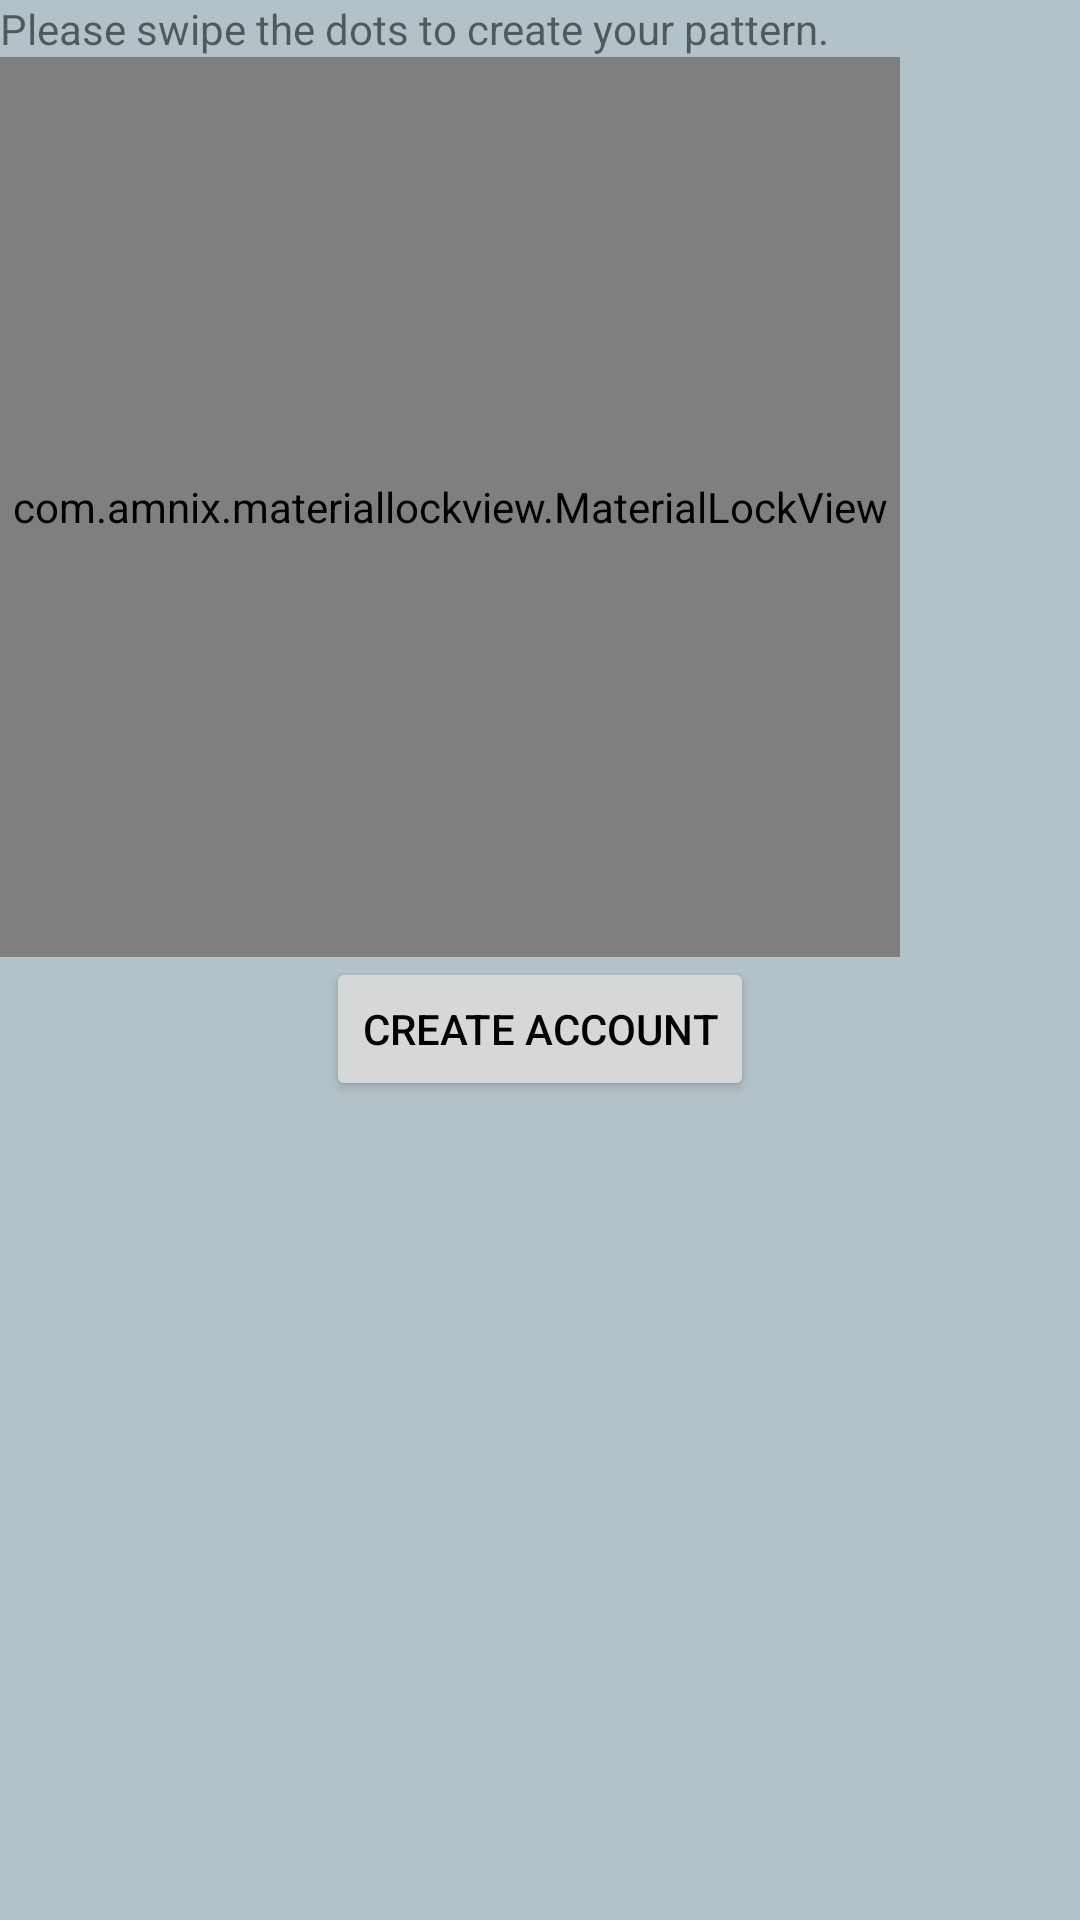

This screen was rendered from an Android layout file. Write that file and the resources it references.
<!-- AndroidManifest.xml: application theme AppTheme -->
<!-- res/layout/activity_set_pattern.xml -->
<?xml version="1.0" encoding="utf-8"?>
<LinearLayout xmlns:android="http://schemas.android.com/apk/res/android"
    android:layout_height="match_parent"
    android:layout_width="match_parent"
    android:orientation="vertical">

    <TextView
        android:layout_height="wrap_content"
        android:layout_width="wrap_content"
        android:text="@string/please_swipe_the_dots_to_create_your_pattern" />

    <include layout="@layout/pattern_lock_view" />

    <Button
        android:id="@+id/submit_pattern_registration"
        android:layout_height="wrap_content"
        android:layout_width="wrap_content"
        android:text="Create account"
        android:layout_gravity="center"/>
</LinearLayout>
<!-- res/layout/pattern_lock_view.xml (included above) -->
<?xml version="1.0" encoding="utf-8"?>
<com.amnix.materiallockview.MaterialLockView xmlns:android="http://schemas.android.com/apk/res/android"
    xmlns:lockview="http://schemas.android.com/apk/res-auto"
    android:id="@+id/pattern"
    android:layout_height="300dp"
    android:layout_width="300dp"
    lockview:CORRECT_COLOR="#00ff00"
    lockview:LOCK_COLOR="#000"
    lockview:WRONG_COLOR="#ff0000" />
<!-- resources referenced by this layout -->
<resources>
  <string name="please_swipe_the_dots_to_create_your_pattern">Please swipe the dots to create your pattern.</string>
  <style name="AppTheme" parent="Theme.AppCompat.Light.NoActionBar">
          
          <item name="colorPrimary">@color/colorAccent</item>
          <item name="colorPrimaryDark">@color/colorPrimaryDark</item>
          <item name="colorAccent">@color/colorAccent</item>
          <item name="android:colorBackground">@color/color1</item>
          <item name="android:textColorPrimary">@android:color/black</item>
      </style>
  <color name="colorAccent">#2880bc</color>
  <color name="colorPrimaryDark">#ececec</color>
  <color name="color1">#b3c2c8</color>
</resources>
